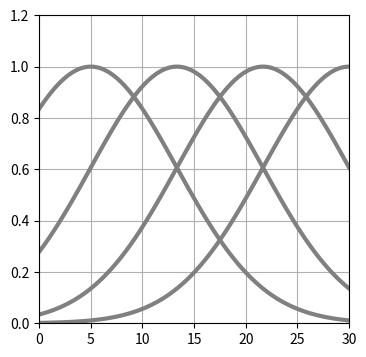

Here is the Python script that generated this plot:
import numpy as np
import matplotlib.pyplot as plt
from mpl_toolkits.mplot3d import Axes3D

# X,Tの生成
np.random.seed(seed=1)
X_min = 4
X_max = 30
X_n = 16    #データの個数
X = 5 + 25 * np.random.rand(X_n)    #Xの生成 5~30の間のサイズ16の乱数配列
Prm_c = [170, 108, 0.2] #生成パラメータ
T = Prm_c[0] - Prm_c[1] * np.exp(-Prm_c[2] * X) + 4 * np.random.randn(X_n)
X_min = 0

#ガウス関数
def gauss(x, mu, s):
    return np.exp(-(x-mu)**2 / (2 * s**2))

#メイン
M = 4
plt.figure(figsize=(4,4))
mu = np.linspace(5, 30, M)
s = mu[1]- mu[0]
xb = np.linspace(X_min, X_max, 100)
for j in range(M):
    y = gauss(xb, mu[j], s)
    plt.plot(xb, y, color = 'gray', linewidth = 3)
plt.grid(True)
plt.xlim(X_min, X_max)
plt.ylim(0, 1.2)
plt.show()
